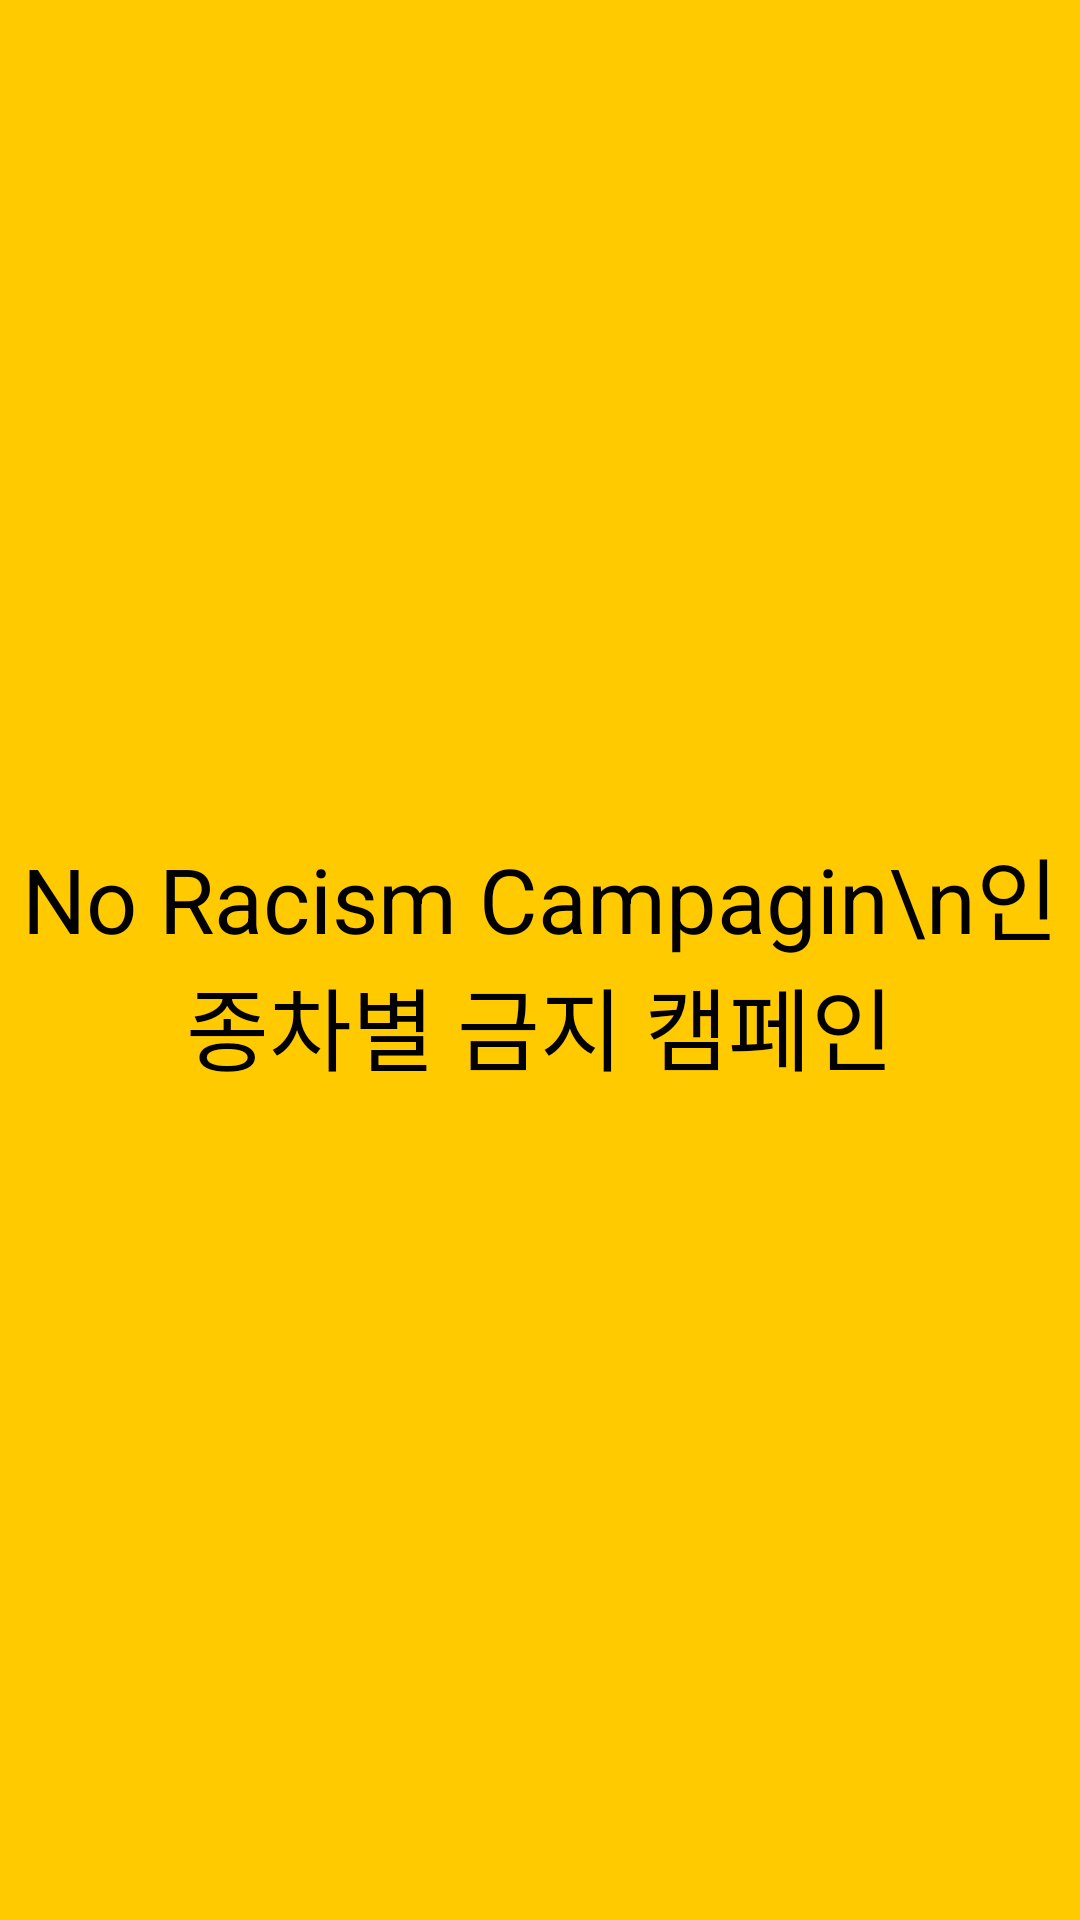

Android layout source for this screen:
<!-- AndroidManifest.xml: application theme AppTheme -->
<!-- res/layout/activity_load.xml -->
<?xml version="1.0" encoding="utf-8"?>
<RelativeLayout xmlns:android="http://schemas.android.com/apk/res/android"
    xmlns:app="http://schemas.android.com/apk/res-auto"
    xmlns:tools="http://schemas.android.com/tools"
    android:layout_width="match_parent"
    android:layout_height="match_parent"
    tools:context=".Load"
    android:background="#FFCA00">

    <TextView
        android:id="@+id/logo"
        android:layout_width="wrap_content"
        android:layout_height="wrap_content"
        android:layout_centerInParent="true"
        android:text="No Racism Campagin\n인종차별 금지 캠페인"
        android:textColor="#000000"
        android:textSize="30sp"
        android:gravity="center"/>

</RelativeLayout>
<!-- resources referenced by this layout -->
<resources>
  <style name="AppTheme" parent="Theme.AppCompat.Light.DarkActionBar">
          
          <item name="colorPrimary">@color/colorPrimary</item>
          <item name="colorPrimaryDark">@color/colorPrimaryDark</item>
          <item name="colorAccent">@color/colorAccent</item>
          <item name="android:statusBarColor">@color/colorPrimaryDark</item>
          <item name="windowActionBar">false</item>
          <item name="windowNoTitle">true</item>
  
  
      </style>
  <color name="colorPrimary">#ffca00</color>
  <color name="colorPrimaryDark">#f3c000</color>
  <color name="colorAccent">#ff0000</color>
</resources>
